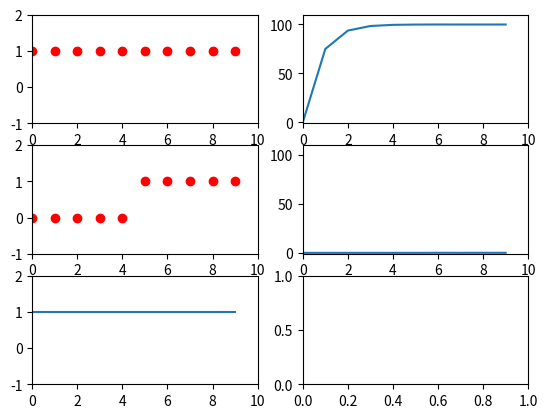

This chart was generated by the following Python code:
#Cargamos las librerias necesarias
import numpy                      #Biblioteca para operaciones matematicas complejas
from matplotlib.widgets import Slider, Button  #Bajamos la libreria para hacer Sliders
import matplotlib.pyplot as plt #Bajamos la libreria para hacer graficas

a = 0.75  #alpha
l = 100  #lambda
ensayos = 100

#est1      = [1,1,1,1,1,1,1,1,1,1,1,1,1,1,1,1,1,1,1,1]
#est2      = [1,1,1,1,1,1,1,1,1,1,1,1,1,1,1,1,1,1,1,1]
#est3      = [1,1,1,1,1,1,1,1,1,1]
#est4      = [1,1,1,1,1,1,1,1,1,1]
#refuerzo  = [1,1,1,1,1,1,1,1,1,1,0,0,0,0,0,0,0,0,0,0]

est1      = [1,1,1,1,1,1,1,1,1,1]
est2      = [0,0,0,0,0,1,1,1,1,1]
est3      = [1,1,1,1,1,1,1,1,1,1]
est4      = [1,1,1,1,1,1,1,1,1,1]
refuerzo  = [1,1,1,1,1,1,1,1,1,1]

V1 = [];
V2 = [];
V3 = [];
V4 = [];

estimulos = [est1, est2]#, est3, est4]
Vx = [V1, V2]#, V3, V4]

for i in range(len(est1)):
    for j in range(len(Vx)):
        Vx[j].append(0)

for i in range(len(est1)-1):
    Vt = 0
    for j in range(len(Vx)):
        Vt = Vt + Vx[j][i]
    for j in range(len(Vx)):
        if refuerzo[i] !=0:
            l = 100
        else:
            l = 0
        if estimulos[j][i] != 0:
            Vx[j][i+1] = Vx[j][i] + a*(l - Vt)
        else:
            Vx[j][i+1] = Vx[j][i]
    

time = range(len(est1))
max_time = len(time)
fig, ax = plt.subplots(len(estimulos)+1,2)
for i in range(len(estimulos)):
    ax[i,0].axis([0,max_time,-1, 2])
    ax[i,0].plot(time, estimulos[i] , 'ro')
    ax[i,1].axis([0,max_time,-1,110])
    ax[i,1].plot(time, Vx[i])
ax[len(estimulos),0].axis([0,max_time,-1, 2])
ax[len(estimulos),0].plot(time, refuerzo)
plt.show()
